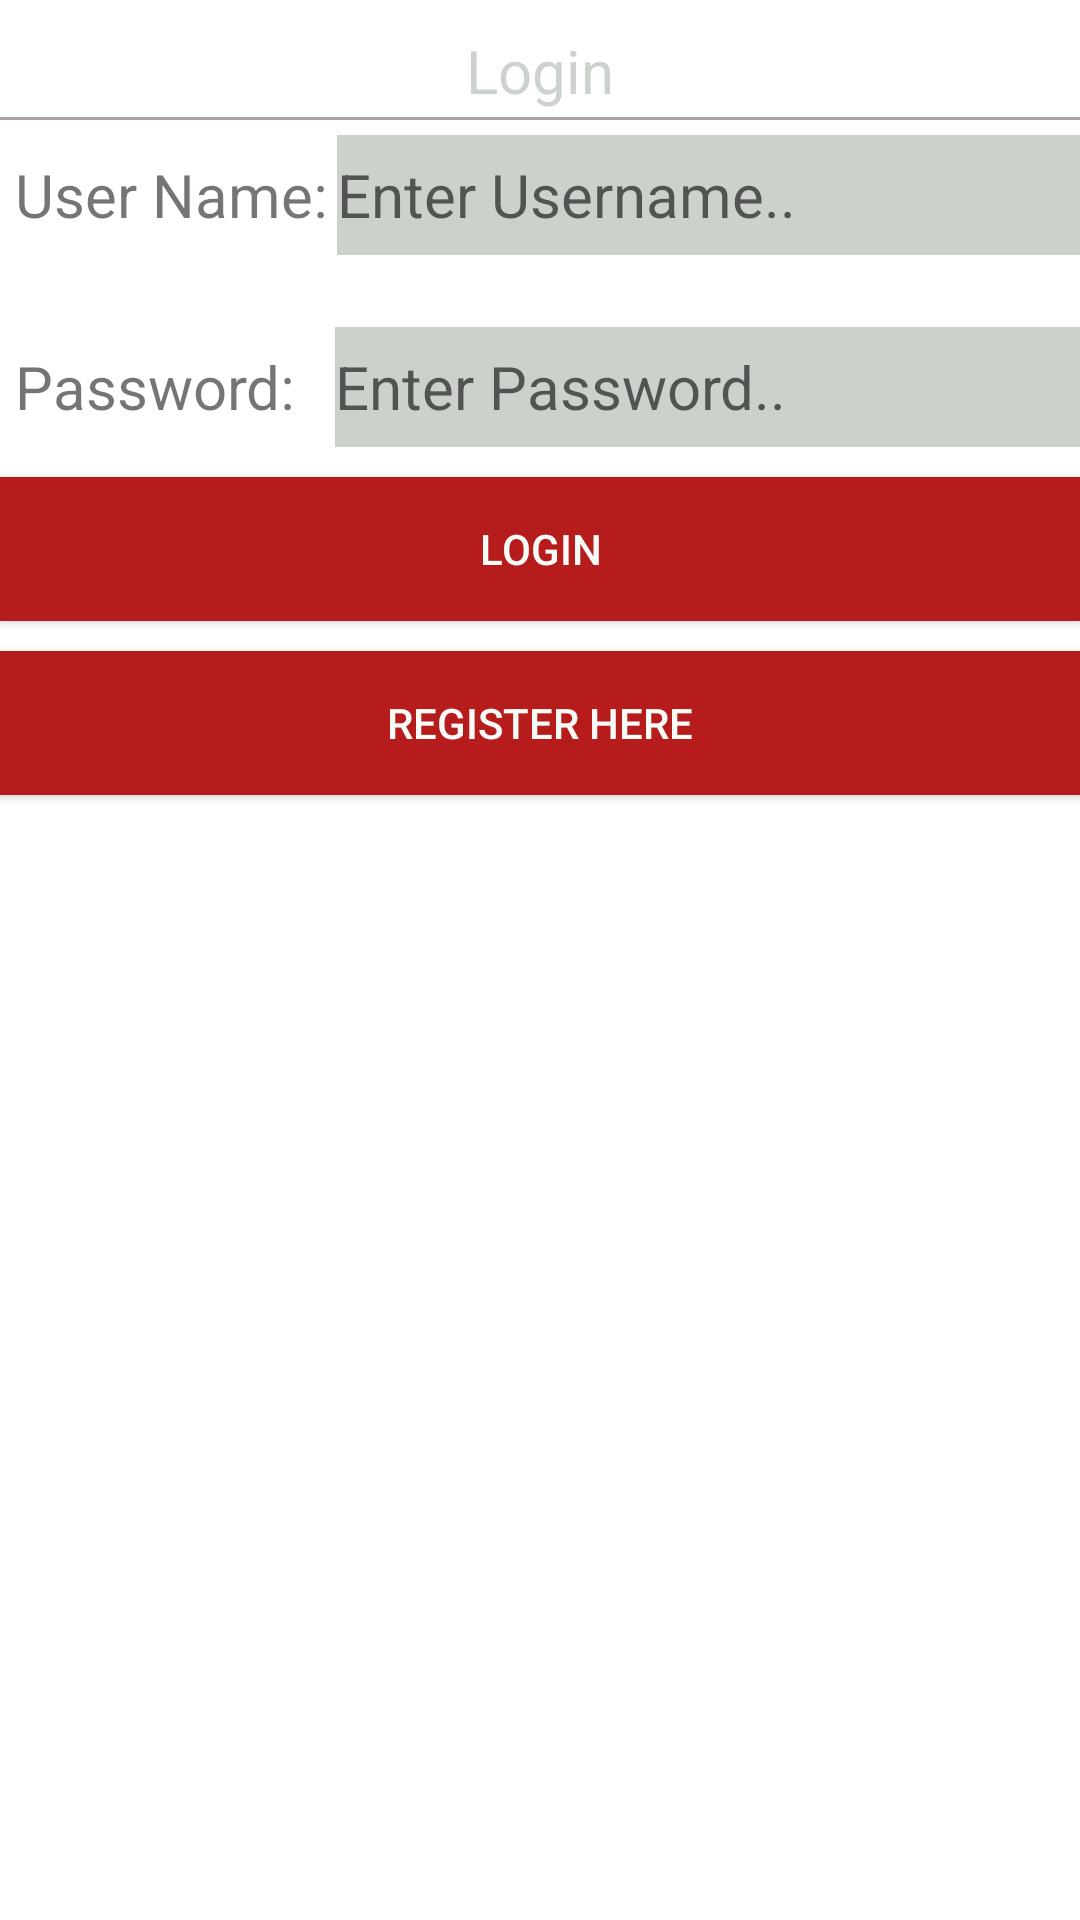

Reconstruct the res/layout file that produces this screen, plus the resources it refers to.
<!-- AndroidManifest.xml: application theme Theme.Proiect_dsdm -->
<!-- res/layout/activity_login.xml -->
<?xml version="1.0" encoding="utf-8"?>
<LinearLayout xmlns:android="http://schemas.android.com/apk/res/android"
    xmlns:app="http://schemas.android.com/apk/res-auto"
    xmlns:tools="http://schemas.android.com/tools"
    android:layout_width="match_parent"
    android:layout_height="match_parent"
    tools:context=".login.LoginActivity"
    android:orientation="vertical"
    >

    <TextView
        android:layout_width="wrap_content"
        android:layout_height="wrap_content"
        android:layout_gravity="center"
        android:layout_marginTop="10dp"
        android:text="Login"
        android:textColor="#5676"
        android:textSize="20dp"
        app:layout_constraintBottom_toBottomOf="parent"
        app:layout_constraintLeft_toLeftOf="parent"
        app:layout_constraintRight_toRightOf="parent"
        app:layout_constraintTop_toTopOf="parent" />
    <View
        android:layout_width="400dp"
        android:layout_height="1dp"
        android:background="#ACA1A1"
        android:layout_gravity="center"
        android:layout_marginTop="2dp"/>
    <LinearLayout
        android:layout_width="match_parent"
        android:layout_height="wrap_content"
        android:orientation="horizontal"
        android:layout_marginTop="5dp">
        <TextView
            android:layout_width="wrap_content"
            android:layout_height="wrap_content"
            android:text="User Name:"
            android:textSize="20dp"
            android:layout_marginLeft="5dp"/>
        <EditText
            android:id="@+id/username"
            android:layout_width="300dp"
            android:layout_height="40dp"
            android:textSize="20dp"
            android:background="#5676"
            android:hint="Enter Username.."
            android:layout_marginLeft="3dp"/>
    </LinearLayout>
    <TextView
        android:id="@+id/userAlert"
        android:layout_width="match_parent"
        android:layout_height="wrap_content"
        android:gravity="center"
        android:textColor="#B71C1C"/>
    <LinearLayout
        android:layout_width="match_parent"
        android:layout_height="wrap_content"
        android:orientation="horizontal"
        android:layout_marginTop="5dp">
        <TextView
            android:layout_width="wrap_content"
            android:layout_height="wrap_content"
            android:text="Password:"
            android:textSize="20dp"
            android:layout_marginLeft="5dp" />
        <EditText
            android:id="@+id/password"
            android:layout_width="300dp"
            android:layout_height="40dp"
            android:textSize="20dp"
            android:background="#5676"
            android:hint="Enter Password.."
            android:layout_marginLeft="13dp"
            android:inputType="textPassword" />
    </LinearLayout>

    <Button
        android:id="@+id/login"
        android:layout_width="match_parent"
        android:layout_height="wrap_content"
        android:text="Login"
        android:textColor="#F5FBF6"
        android:background="#B71C1C"
        android:layout_marginTop="10dp"/>

    <Button
        android:id="@+id/registration"
        android:layout_width="match_parent"
        android:layout_height="wrap_content"
        android:text="Register here"
        android:textColor="#F5FBF6"
        android:background="#B71C1C"
        android:layout_marginTop="10dp"/>

    <ProgressBar
        android:id="@+id/loading"
        android:layout_width="wrap_content"
        android:layout_height="wrap_content"
        android:visibility="gone" />

</LinearLayout>
<!-- resources referenced by this layout -->
<resources>
  <style name="Theme.Proiect_dsdm" parent="Theme.MaterialComponents.DayNight.DarkActionBar">
          
          <item name="colorPrimary">@color/purple_500</item>
          <item name="colorPrimaryVariant">@color/purple_700</item>
          <item name="colorOnPrimary">@color/white</item>
          
          <item name="colorSecondary">@color/teal_200</item>
          <item name="colorSecondaryVariant">@color/teal_700</item>
          <item name="colorOnSecondary">@color/black</item>
          
          <item name="android:statusBarColor">?attr/colorPrimaryVariant</item>
          
      </style>
  <!-- not gathered from this repository: default colours our renderer supplied (Android Studio template values) -->
  <color name="purple_500">#FF6200EE</color>
  <color name="purple_700">#FF3700B3</color>
  <color name="teal_200">#FF03DAC5</color>
  <color name="teal_700">#FF018786</color>
  <color name="black">#FF000000</color>
  <color name="white">#FFFFFFFF</color>
</resources>
